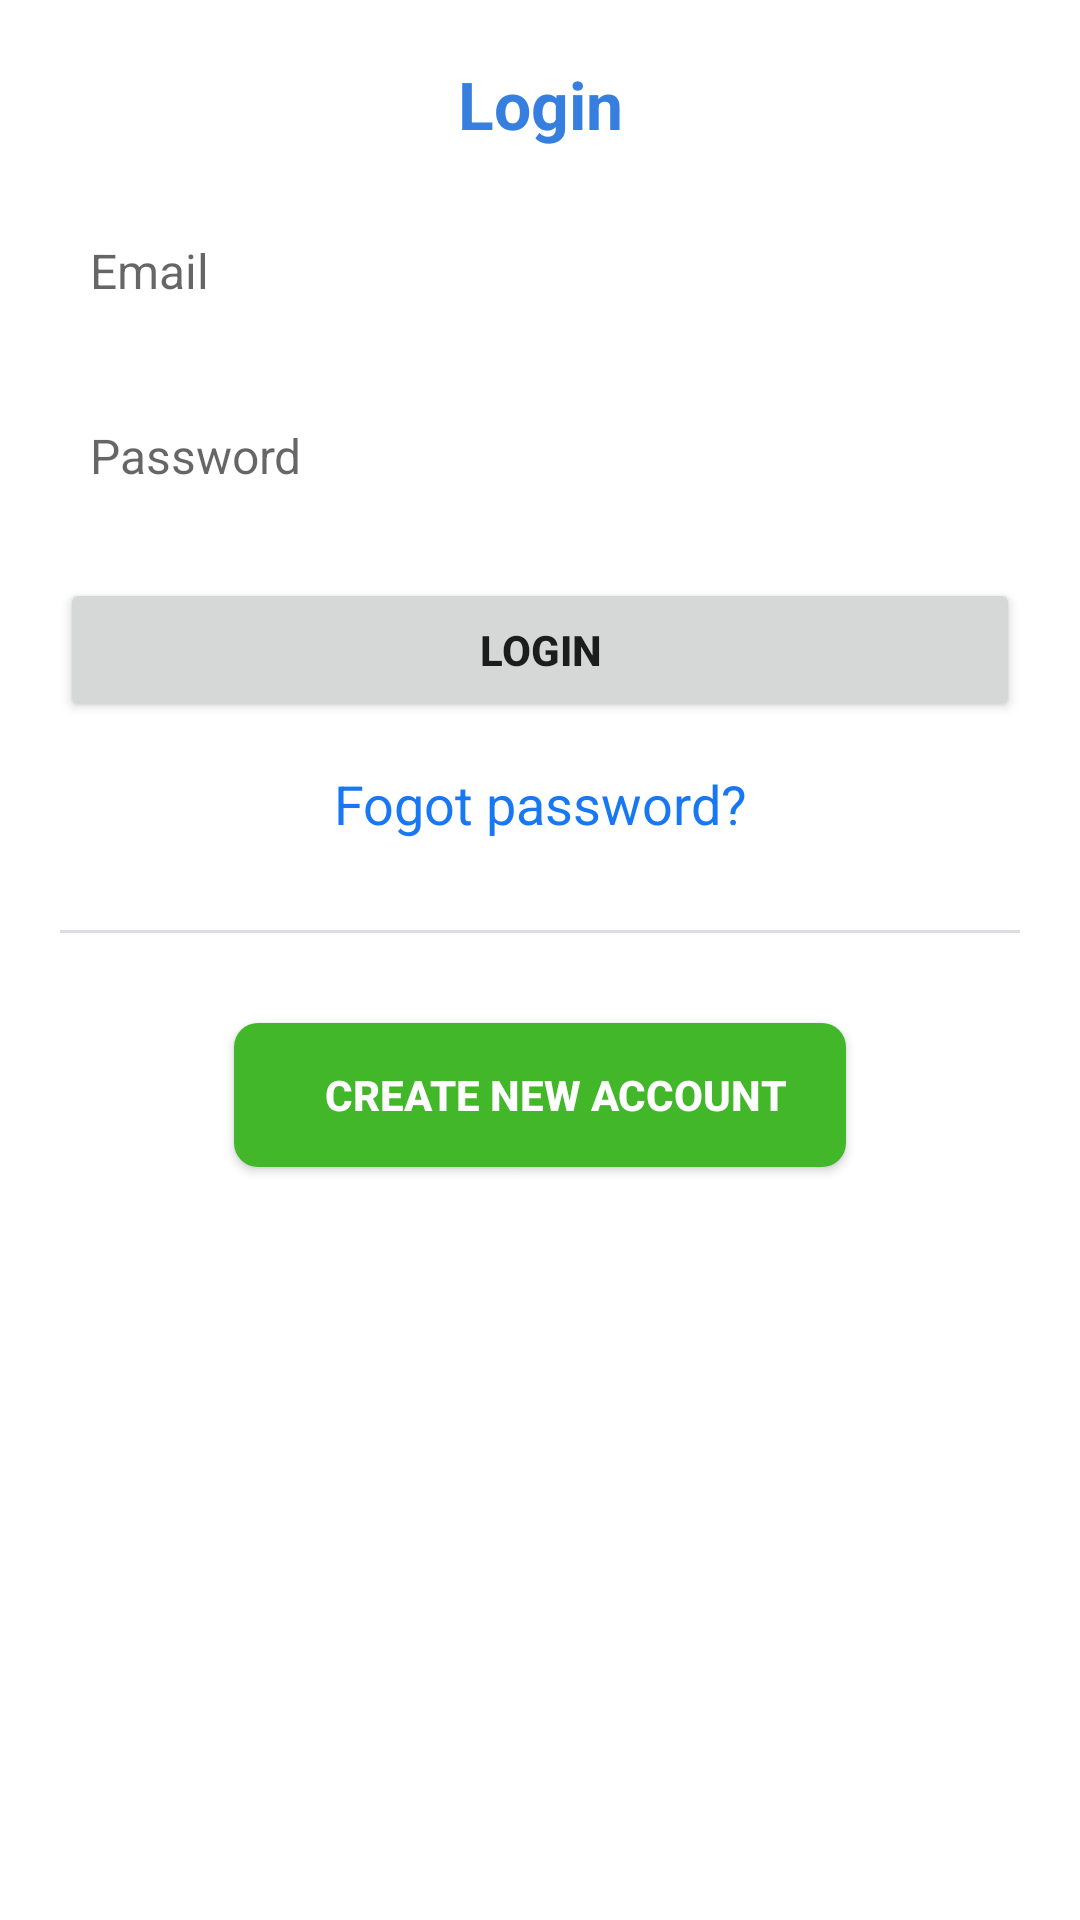

The Android layout XML behind this screen, and the referenced resources:
<!-- AndroidManifest.xml: application theme Theme.SocketChat -->
<!-- res/layout/activity_sign_in.xml -->
<?xml version="1.0" encoding="utf-8"?>
<LinearLayout xmlns:android="http://schemas.android.com/apk/res/android"
    xmlns:app="http://schemas.android.com/apk/res-auto"
    xmlns:tools="http://schemas.android.com/tools"
    android:layout_width="match_parent"
    android:layout_height="match_parent"
    android:orientation="vertical"
    android:padding="20dp"
    tools:context=".MainActivity">

    <TextView
        android:layout_width="match_parent"
        android:layout_height="wrap_content"
        android:gravity="center"
        android:textSize="22dp"
        android:textColor="#367FDF"
        android:textStyle="bold"
        android:text="Login"/>
    <EditText
        android:id="@+id/edt_email_login"
        android:layout_width="match_parent"
        android:layout_height="wrap_content"
        android:layout_marginTop="20dp"
        android:textSize="16dp"
        android:padding="10dp"
        android:background="@drawable/custom_input"
        android:hint="Email"/>
    <EditText
        android:id="@+id/edt_password_login"
        android:layout_width="match_parent"
        android:layout_height="wrap_content"
        android:padding="10dp"
        android:background="@drawable/custom_input"
        android:textSize="16dp"
        android:inputType="textPassword"
        android:layout_marginTop="20dp"
        android:hint="Password"/>
    <Button
        android:id="@+id/btn_login"
        android:layout_width="match_parent"
        android:layout_height="wrap_content"
        android:layout_marginTop="20dp"
        android:textStyle="bold"
        android:text="Login"/>
    <TextView
        android:layout_width="match_parent"
        android:layout_height="wrap_content"
        android:gravity="center"
        android:layout_marginTop="15dp"
        android:text="Fogot password?"
        android:textSize="18dp"
        android:textColor="#1878F3"/>
    <View
        android:layout_width="match_parent"
        android:layout_height="1dp"
        android:background="#dadde1"
        android:layout_marginTop="30dp"/>
    <androidx.appcompat.widget.AppCompatButton
        android:id="@id/btn_register"
        android:layout_gravity="center"
        android:layout_width="wrap_content"
        android:layout_height="wrap_content"
        android:layout_marginTop="30dp"
        android:textStyle="bold"
        android:paddingLeft="30dp"
        android:textColor="@color/white"
        android:paddingRight="20dp"
        android:background="@drawable/custom_btn_layout"
        android:text="Create new account"/>

</LinearLayout>
<!-- resources referenced by this layout -->
<resources>
  <!-- drawable custom_btn_layout (drawable-v24) -->
  <?xml version="1.0" encoding="utf-8"?>
  <shape xmlns:android="http://schemas.android.com/apk/res/android"
      android:shape="rectangle">
      <solid android:color="#42b72a"/>
      <corners android:radius="8dp"/>
  
  </shape>
  <!-- drawable custom_input (drawable-v24) -->
  <?xml version="1.0" encoding="utf-8"?>
  <selector xmlns:android="http://schemas.android.com/apk/res/android">
      <item android:state_enabled="true"
          android:state_focused="true">
          <shape android:shape="rectangle">
              <solid android:color="@color/white" />
              <corners android:radius="10dp"/>
              <stroke android:color="#1877f2"
                  android:width="1dp"/>
          </shape>
      </item>
  
      <item android:state_enabled="true"
          android:state_focused="true">
          <shape android:shape="rectangle">
              <solid android:color="@color/white" />
              <corners android:radius="10dp"/>
              <stroke android:color="#e8f0e0"
                  android:width="1dp"/>
          </shape>
      </item>
  </selector>
  <style name="Theme.SocketChat" parent="Theme.MaterialComponents.DayNight.DarkActionBar">
          
          <item name="colorPrimary">#1878f3</item>
          <item name="colorPrimaryVariant">@color/purple_700</item>
          <item name="colorOnPrimary">@color/white</item>
          
          <item name="colorSecondary">@color/teal_200</item>
          <item name="colorSecondaryVariant">@color/teal_700</item>
          <item name="colorOnSecondary">@color/black</item>
          
          <item name="android:statusBarColor" tools:targetApi="l">?attr/colorPrimaryVariant</item>
          
      </style>
  <!-- not gathered from this repository: default colours our renderer supplied (Android Studio template values) -->
  <color name="purple_700">#FF3700B3</color>
  <color name="teal_200">#FF03DAC5</color>
  <color name="teal_700">#FF018786</color>
  <color name="black">#FF000000</color>
  <color name="white">#FFFFFFFF</color>
</resources>
